Run: headless pygame with SDL's dummy video driver; simulated clock (each Clock.tick advances the game by its frame time, no real sleeping); random seed 0; keys injected as events and as key.get_pressed() state; no mouse input.
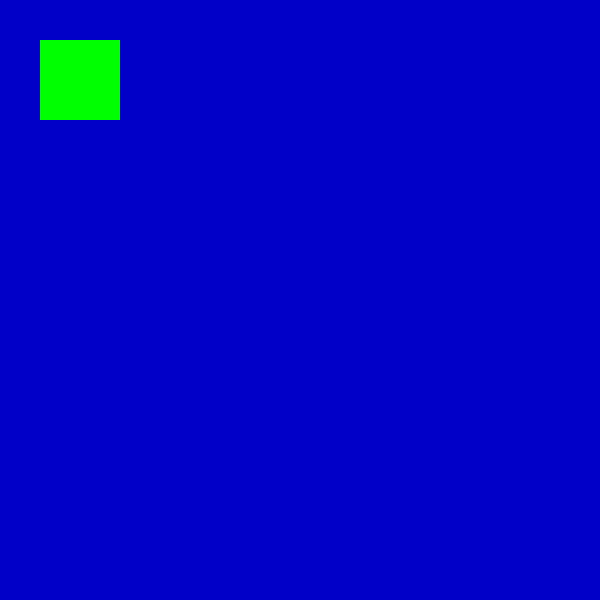
Frame 1 of 1 · flips 1–60 · no input

The pygame program that drew these frames:

import pygame

WINDOW_HEIGHT = 600
WINDOW_WIDTH = 600

BLUE = (0, 0, 200)

pygame.init()
screen = pygame.display.set_mode((WINDOW_WIDTH, WINDOW_HEIGHT))
screen.fill(BLUE)
running = True

while running:
    for event in pygame.event.get():
        if event.type == pygame.QUIT:
            running = False
        if event.type == pygame.KEYDOWN:
            running = False
    pygame.display.flip()

    pygame.draw.rect(screen, (0, 255, 0), pygame.Rect(40,40,80,80))

    pygame.display.update()
